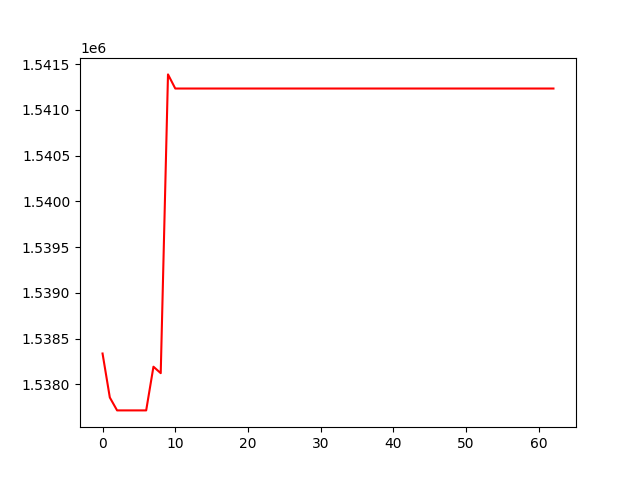

The table this chart was drawn from, first rows:
, 0
0, 1538337
1, 1537856
2, 1537715
3, 1537715
4, 1537715
5, 1537715
6, 1537715
7, 1538193
8, 1538122
9, 1541389
10, 1541234
11, 1541234
12, 1541234
13, 1541234
14, 1541234
15, 1541234
16, 1541234
17, 1541234
18, 1541234
19, 1541234
20, 1541234
21, 1541234
22, 1541234
23, 1541234
24, 1541234
25, 1541234
26, 1541234
27, 1541234
28, 1541234
29, 1541234
30, 1541234
31, 1541234
32, 1541234
33, 1541234
34, 1541234
35, 1541234
36, 1541234
37, 1541234
38, 1541234
39, 1541234
40, 1541234
41, 1541234
42, 1541234
43, 1541234
44, 1541234
45, 1541234
46, 1541234
47, 1541234
48, 1541234
49, 1541234
50, 1541234
51, 1541234
52, 1541234
53, 1541234
54, 1541234
55, 1541234
56, 1541234
57, 1541234
58, 1541234
59, 1541234
... 3 more rows
